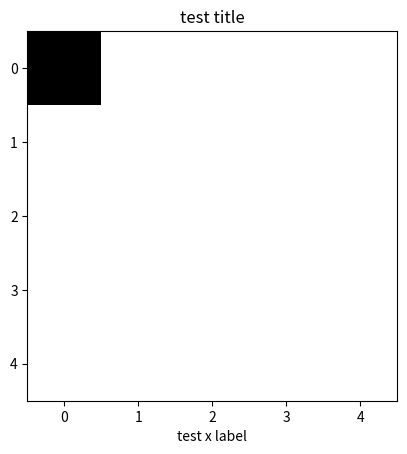
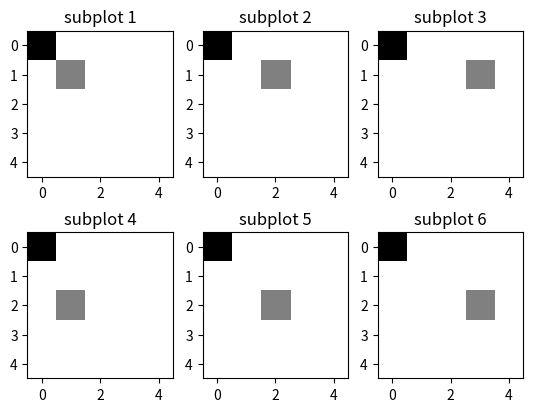
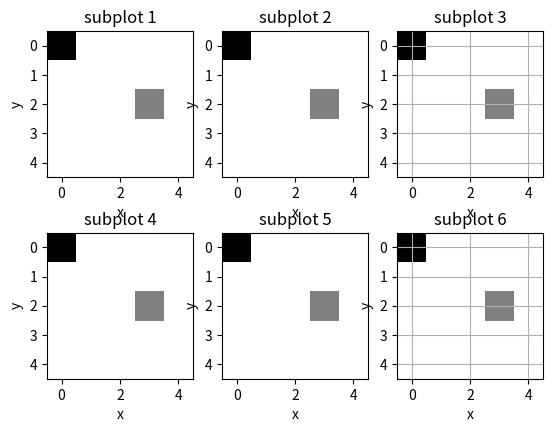

Write Python code to recreate these figures, in order.

import matplotlib as mpl
import matplotlib.pyplot as plt
import numpy as np

data = np.ones([5,5], dtype=np.float32) #生成随机数据,5行5列,最大值1,最小值-1
data[0,0] = 0
plt.figure("figure name-a")
plt.imshow(data, cmap=plt.cm.gray)
plt.xlabel("test x label")
plt.title("test title")

# 测试绘制多子图 1
ROWS = 2
COLS = 3

fig = plt.figure("test subplot -1")
ax = []
for row in range(ROWS):
    for col in range(COLS):
        ax_index = row*COLS+col
        ax.append(fig.add_subplot(ROWS, COLS, ax_index+1))
        img = data.copy()
        img[row+1][col+1] = 0.5
        ax[ax_index].imshow(img, cmap=plt.cm.gray)
        plt.title("subplot %d" %(ax_index+1))

# 测试绘制多子图 1
ROWS = 2
COLS = 3

plt.figure("test subplot -2")
for row in range(ROWS):
    for col in range(COLS):
        ax_index = row*COLS+col+1
        plt.subplot(ROWS, COLS, ax_index)
        plt.imshow(img, cmap=plt.cm.gray)
        plt.title("subplot %d" %(ax_index))
        plt.xlabel("x")
        plt.ylabel("y")
    plt.grid()

plt.show(block=True)
